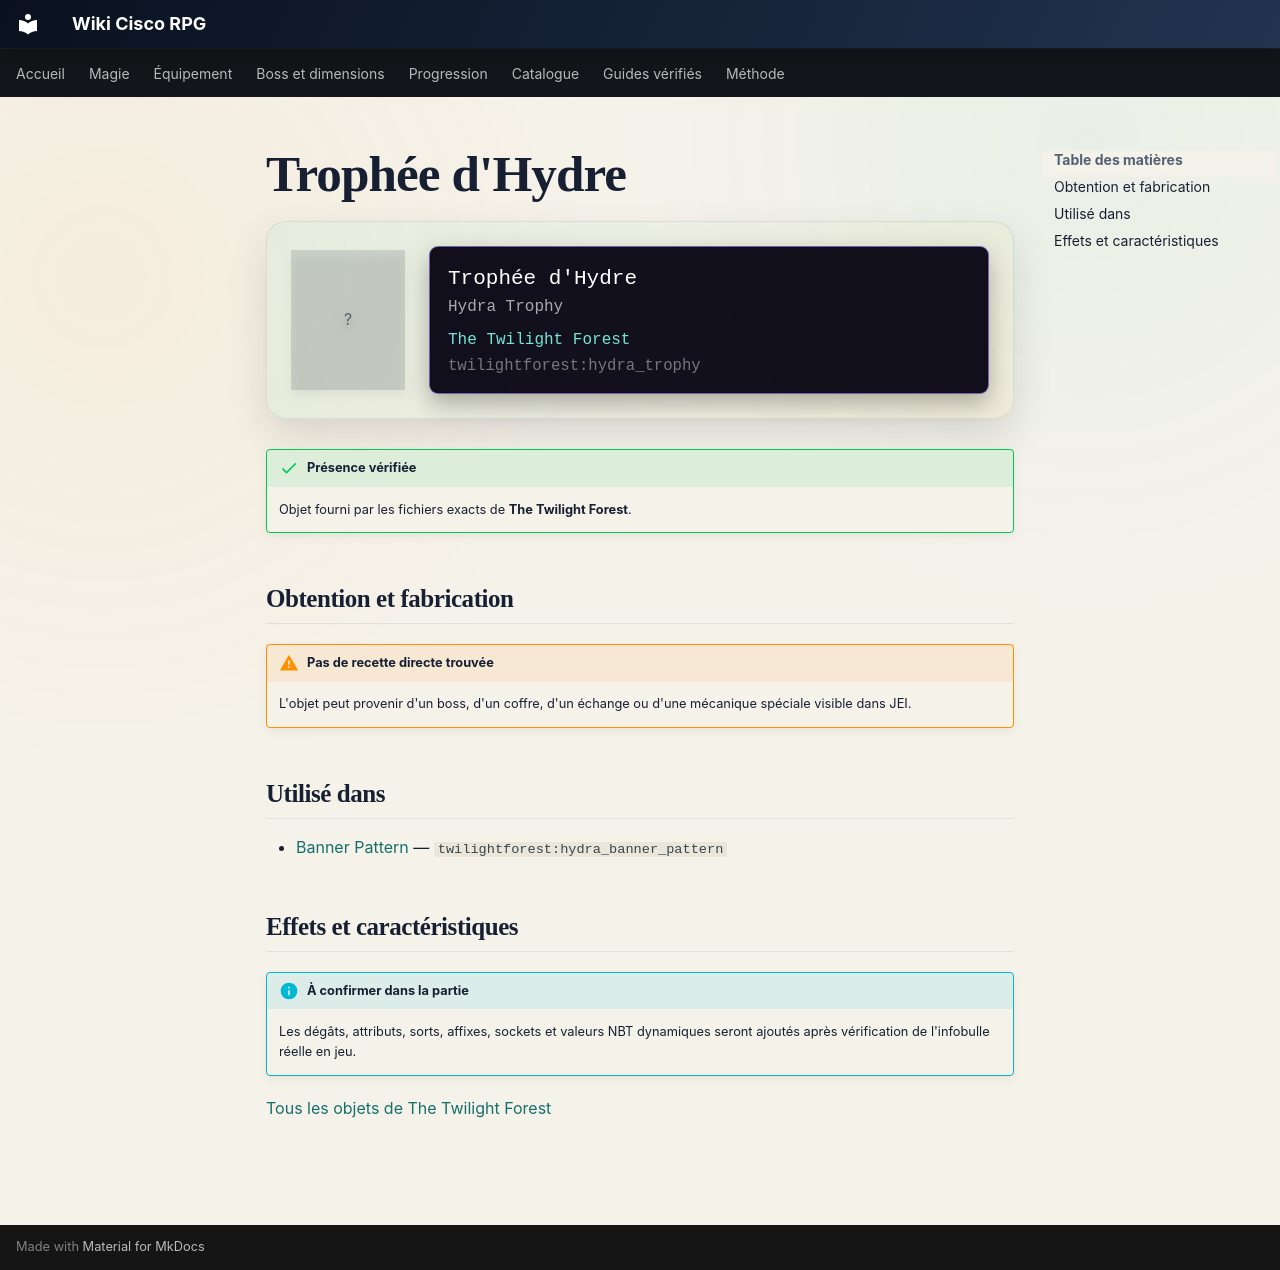

repository: Kloups-Dev/wiki-cisco-rpg · page: catalogue/objets/twilightforest/hydra_trophy/index.html · generator: mkdocs

# Trophée d'Hydre

<div class="mc-item-showcase">
<div class="mc-item-icon mc-item-icon--missing">?</div>
<div class="mc-tooltip-card">
<div class="mc-tooltip-card__name">Trophée d&#x27;Hydre</div>
<div class="mc-tooltip-card__alias">Hydra Trophy</div>
<div class="mc-tooltip-card__mod">The Twilight Forest</div>
<div class="mc-tooltip-card__id">twilightforest:hydra_trophy</div>
</div>
</div>

!!! success "Présence vérifiée"
    Objet fourni par les fichiers exacts de **The Twilight Forest**.

## Obtention et fabrication

!!! warning "Pas de recette directe trouvée"
    L'objet peut provenir d'un boss, d'un coffre, d'un échange ou d'une mécanique spéciale visible dans JEI.

## Utilisé dans

- [Banner Pattern](../../../catalogue/objets/twilightforest/hydra_banner_pattern.md) — <code>twilightforest:hydra_banner_pattern</code>

## Effets et caractéristiques

!!! info "À confirmer dans la partie"
    Les dégâts, attributs, sorts, affixes, sockets et valeurs NBT dynamiques seront ajoutés après vérification de l'infobulle réelle en jeu.

[Tous les objets de The Twilight Forest](../../../contenu/twilight-forest.md)
